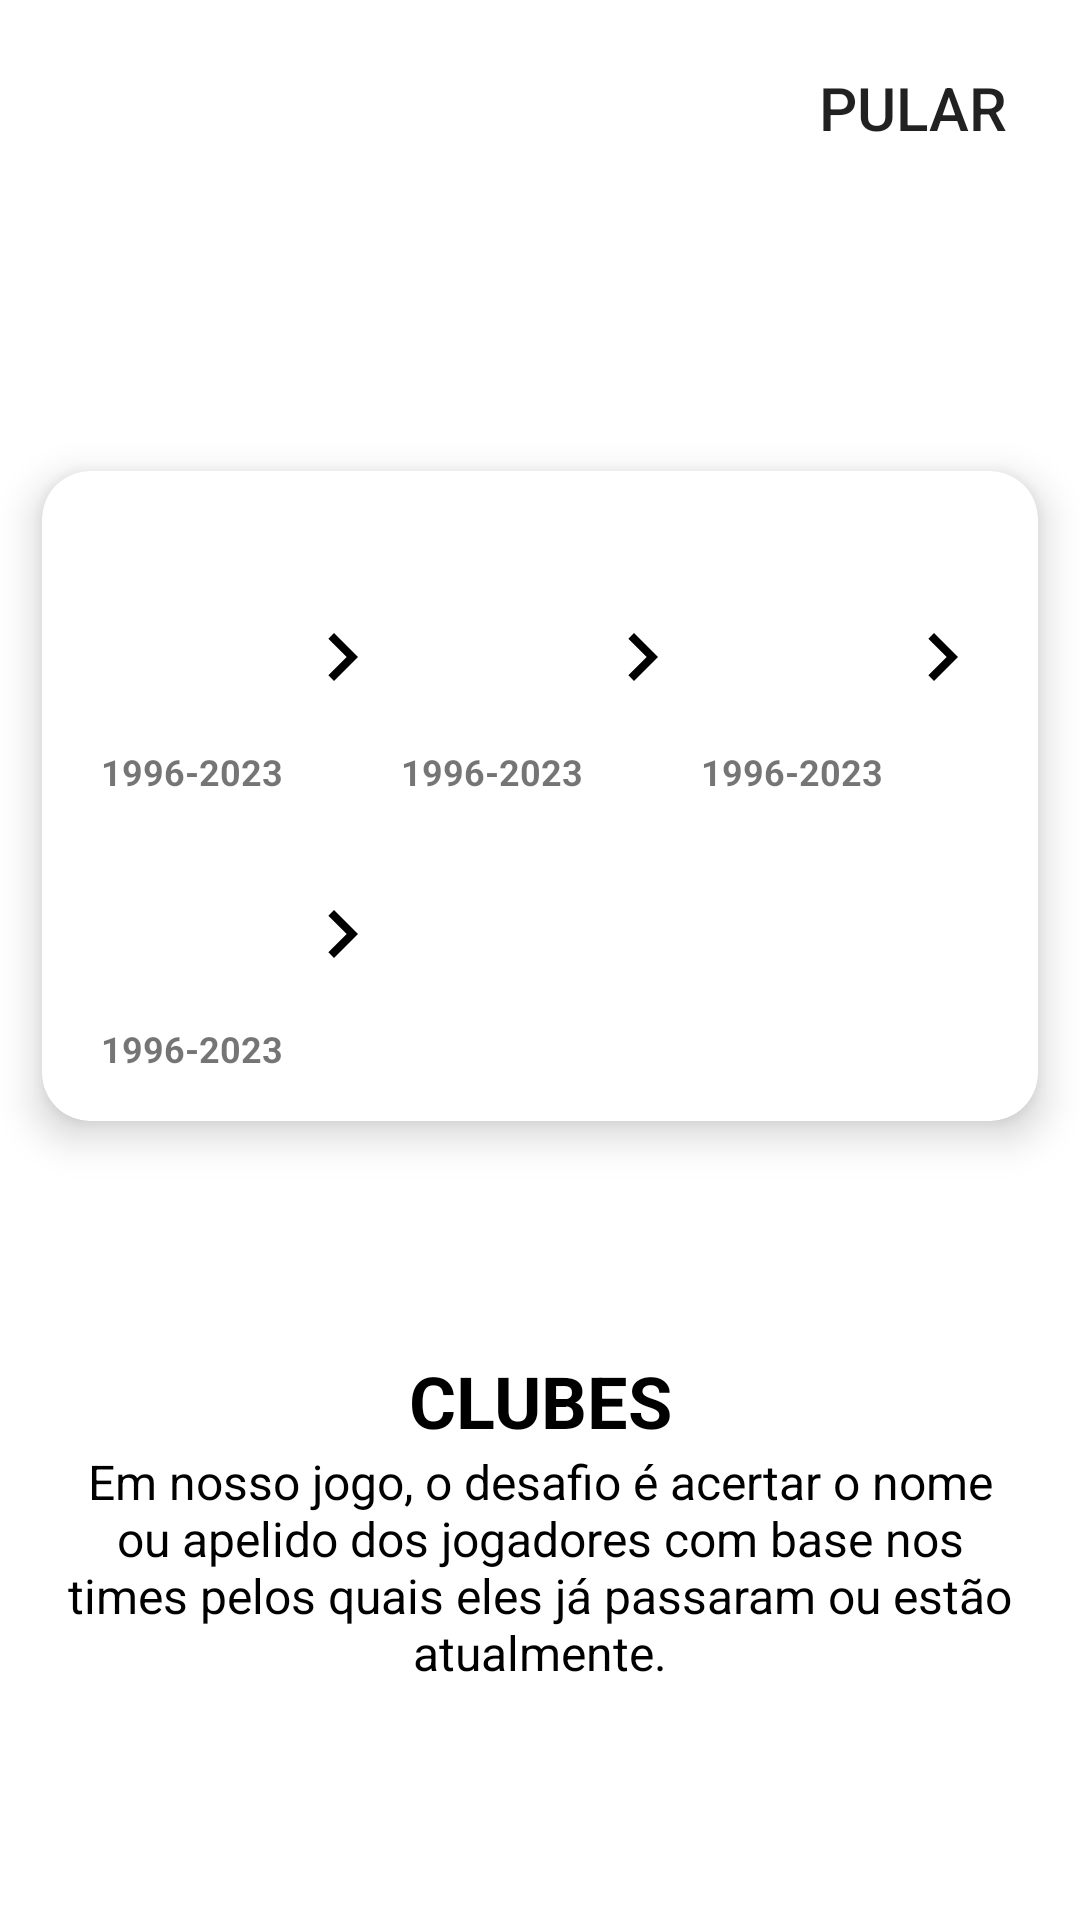

Android layout source for this screen:
<!-- AndroidManifest.xml: application theme AppTheme -->
<!-- res/layout/fragment_whos_player_onboarding_initial.xml -->
<?xml version="1.0" encoding="utf-8"?>
<FrameLayout xmlns:android="http://schemas.android.com/apk/res/android"
    xmlns:app="http://schemas.android.com/apk/res-auto"
    android:layout_width="match_parent"
    android:layout_height="match_parent"
    android:background="@color/white">

    <ScrollView
        android:layout_width="match_parent"
        android:layout_height="match_parent"
        android:fillViewport="true"
        android:orientation="vertical">

        <androidx.constraintlayout.widget.ConstraintLayout
            android:layout_width="match_parent"
            android:layout_height="match_parent">

            <Button
                android:id="@+id/skip_button"
                android:layout_width="wrap_content"
                android:layout_height="wrap_content"
                android:layout_margin="@dimen/whos_player_12dp"
                android:background="@android:color/transparent"
                android:textSize="@dimen/whos_player_20sp"
                android:text="@string/whos_player_onboarding_skip_button"
                app:layout_constraintEnd_toEndOf="parent"
                app:layout_constraintTop_toTopOf="parent"/>

            <include
                android:id="@+id/initial_card_view"
                layout="@layout/card_view_whos_player_help_example"
                android:layout_width="wrap_content"
                android:layout_height="wrap_content"
                android:layout_marginTop="@dimen/whos_player_80dp"
                app:layout_constraintEnd_toEndOf="parent"
                app:layout_constraintStart_toStartOf="parent"
                app:layout_constraintTop_toBottomOf="@+id/skip_button"/>

            <LinearLayout
                android:layout_width="match_parent"
                android:layout_height="wrap_content"
                android:layout_alignParentBottom="true"
                android:layout_marginVertical="@dimen/whos_player_60dp"
                android:orientation="vertical"
                app:layout_constraintVertical_bias="0.0"
                app:layout_constraintEnd_toEndOf="parent"
                app:layout_constraintStart_toStartOf="parent"
                app:layout_constraintTop_toBottomOf="@+id/initial_card_view"
                app:layout_constraintBottom_toBottomOf="parent">

                <TextView
                    android:layout_width="match_parent"
                    android:layout_height="wrap_content"
                    android:layout_marginHorizontal="@dimen/whos_player_16dp"
                    android:gravity="center"
                    android:text="@string/whos_player_onboarding_initial_title"
                    android:textColor="@color/black"
                    android:textSize="@dimen/whos_player_24sp"
                    android:textStyle="bold" />

                <TextView
                    android:id="@+id/initial_description"
                    android:layout_width="match_parent"
                    android:layout_height="wrap_content"
                    android:layout_marginHorizontal="@dimen/whos_player_16dp"
                    android:gravity="center"
                    android:text="@string/whos_player_onboarding_initial_text"
                    android:textColor="@color/black"
                    android:textSize="@dimen/whos_player_16sp" />

            </LinearLayout>

        </androidx.constraintlayout.widget.ConstraintLayout>

    </ScrollView>

</FrameLayout>
<!-- res/layout/card_view_whos_player_help_example.xml (included above) -->
<?xml version="1.0" encoding="utf-8"?>
<androidx.cardview.widget.CardView xmlns:android="http://schemas.android.com/apk/res/android"
    xmlns:app="http://schemas.android.com/apk/res-auto"
    android:id="@+id/help_cardView"
    android:layout_width="match_parent"
    android:layout_height="wrap_content"
    android:layout_marginTop="@dimen/whos_player_20dp"
    app:cardCornerRadius="@dimen/whos_player_16dp"
    app:cardElevation="@dimen/whos_player_8dp"
    app:cardUseCompatPadding="true">

    <LinearLayout
        android:id="@+id/cardView_container"
        android:layout_width="match_parent"
        android:layout_height="match_parent"
        android:orientation="vertical"
        android:padding="@dimen/whos_player_16dp">

        <LinearLayout
            android:layout_width="match_parent"
            android:layout_height="wrap_content"
            android:orientation="horizontal">

            <include
                android:id="@+id/first_team"
                layout="@layout/adapter_whos_player_team_crest"
                android:layout_width="wrap_content"
                android:layout_height="wrap_content" />

            <include
                android:id="@+id/second_team"
                layout="@layout/adapter_whos_player_team_crest"
                android:layout_width="wrap_content"
                android:layout_height="wrap_content" />

            <include
                android:id="@+id/third_team"
                layout="@layout/adapter_whos_player_team_crest"
                android:layout_width="wrap_content"
                android:layout_height="wrap_content" />

        </LinearLayout>

        <LinearLayout
            android:layout_width="match_parent"
            android:layout_height="wrap_content"
            android:orientation="horizontal">

            <include
                android:id="@+id/fourth_team"
                layout="@layout/adapter_whos_player_team_crest"
                android:layout_width="wrap_content"
                android:layout_height="wrap_content" />

            <include
                layout="@layout/adapter_whos_player_team_crest"
                android:layout_width="wrap_content"
                android:layout_height="wrap_content"
                android:visibility="invisible" />

            <include
                layout="@layout/adapter_whos_player_team_crest"
                android:layout_width="wrap_content"
                android:layout_height="wrap_content"
                android:visibility="invisible" />

        </LinearLayout>

    </LinearLayout>

</androidx.cardview.widget.CardView>
<!-- res/layout/adapter_whos_player_team_crest.xml (included above) -->
<?xml version="1.0" encoding="utf-8"?>
<androidx.constraintlayout.widget.ConstraintLayout xmlns:android="http://schemas.android.com/apk/res/android"
    xmlns:app="http://schemas.android.com/apk/res-auto"
    xmlns:tools="http://schemas.android.com/tools"
    android:layout_width="wrap_content"
    android:layout_height="wrap_content">

    <ImageView
        android:id="@+id/crestTeam"
        android:layout_width="@dimen/whos_player_52dp"
        android:layout_height="@dimen/whos_player_52dp"
        android:layout_marginTop="@dimen/whos_player_20dp"
        android:layout_marginStart="@dimen/whos_player_8dp"
        app:layout_constraintStart_toStartOf="parent"
        app:layout_constraintTop_toTopOf="parent" />

    <TextView
        android:id="@+id/yearsPlayed"
        android:layout_width="wrap_content"
        android:layout_height="wrap_content"
        android:layout_marginTop="@dimen/whos_player_4dp"
        app:layout_constraintStart_toStartOf="@+id/crestTeam"
        app:layout_constraintEnd_toEndOf="@+id/crestTeam"
        app:layout_constraintTop_toBottomOf="@+id/crestTeam"
        android:textSize="@dimen/whos_player_12sp"
        android:textStyle="bold"
        tools:text="1996-2023"/>

    <ImageView
        android:id="@+id/arrowRight"
        android:layout_width="wrap_content"
        android:layout_height="wrap_content"
        android:layout_marginStart="@dimen/whos_player_8dp"
        android:src="@drawable/ic_arrow_right"
        app:layout_constraintStart_toEndOf="@+id/crestTeam"
        app:layout_constraintTop_toTopOf="@+id/crestTeam"
        app:layout_constraintBottom_toBottomOf="@+id/crestTeam" />

</androidx.constraintlayout.widget.ConstraintLayout>
<!-- resources referenced by this layout -->
<resources>
  <color name="black">#FF000000</color>
  <color name="white">#FFFFFFFF</color>
  <dimen name="whos_player_12dp">12dp</dimen>
  <dimen name="whos_player_12sp">12sp</dimen>
  <dimen name="whos_player_16dp">16dp</dimen>
  <dimen name="whos_player_16sp">16sp</dimen>
  <dimen name="whos_player_20dp">20dp</dimen>
  <dimen name="whos_player_20sp">20sp</dimen>
  <dimen name="whos_player_24sp">24sp</dimen>
  <dimen name="whos_player_4dp">4dp</dimen>
  <dimen name="whos_player_52dp">52dp</dimen>
  <dimen name="whos_player_60dp">60dp</dimen>
  <dimen name="whos_player_80dp">80dp</dimen>
  <dimen name="whos_player_8dp">8dp</dimen>
  <!-- drawable ic_arrow_right (drawable) -->
  <vector xmlns:android="http://schemas.android.com/apk/res/android"
      android:width="@dimen/whos_player_32dp"
      android:height="@dimen/whos_player_32dp"
      android:autoMirrored="true"
      android:tint="#000000"
      android:viewportWidth="24"
      android:viewportHeight="24">
      <path
          android:fillColor="@android:color/white"
          android:pathData="M8.59,16.59L13.17,12 8.59,7.41 10,6l6,6 -6,6 -1.41,-1.41z" />
  </vector>
  <string name="whos_player_onboarding_initial_text">Em nosso jogo, o desafio é acertar o nome ou apelido dos jogadores com base nos times pelos quais eles já passaram ou estão atualmente.</string>
  <string name="whos_player_onboarding_initial_title">CLUBES</string>
  <string name="whos_player_onboarding_skip_button">PULAR</string>
  <style name="AppTheme" parent="Theme.AppCompat.Light.NoActionBar">
          
      </style>
  <dimen name="whos_player_32dp">32dp</dimen>
</resources>
